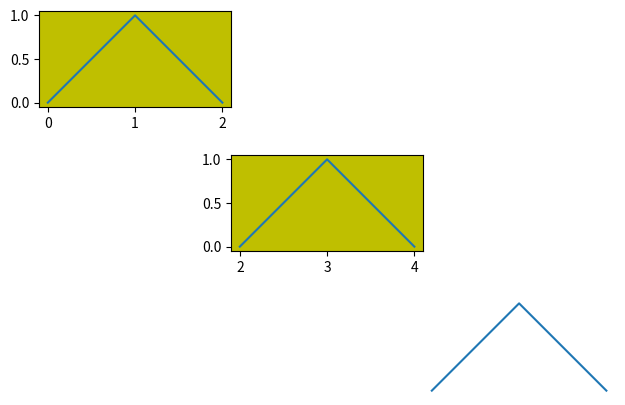

Reproduce this figure in Python.
import matplotlib.pyplot as plt
import numpy as np

# normal plot
plt.axes([0.1,0.7,.3,.3], frameon=True,facecolor='y',aspect="equal")
plt.plot(np.arange(3), [0,1,0])
plt.cla()
plt.plot(np.arange(3), [0,1,0])

# no-plt
plt.axes([0.4,0.4,.3,.3], frameon=True,facecolor='y',aspect="equal")
plt.plot(2+np.arange(3), [0,1,0])

# no-axes
plt.axes([0.7,0.1,.3,.3], frameon=True,facecolor='y',aspect="equal")
plt.plot(4+np.arange(3), [0,1,0])
plt.axis("off")

plt.show()

